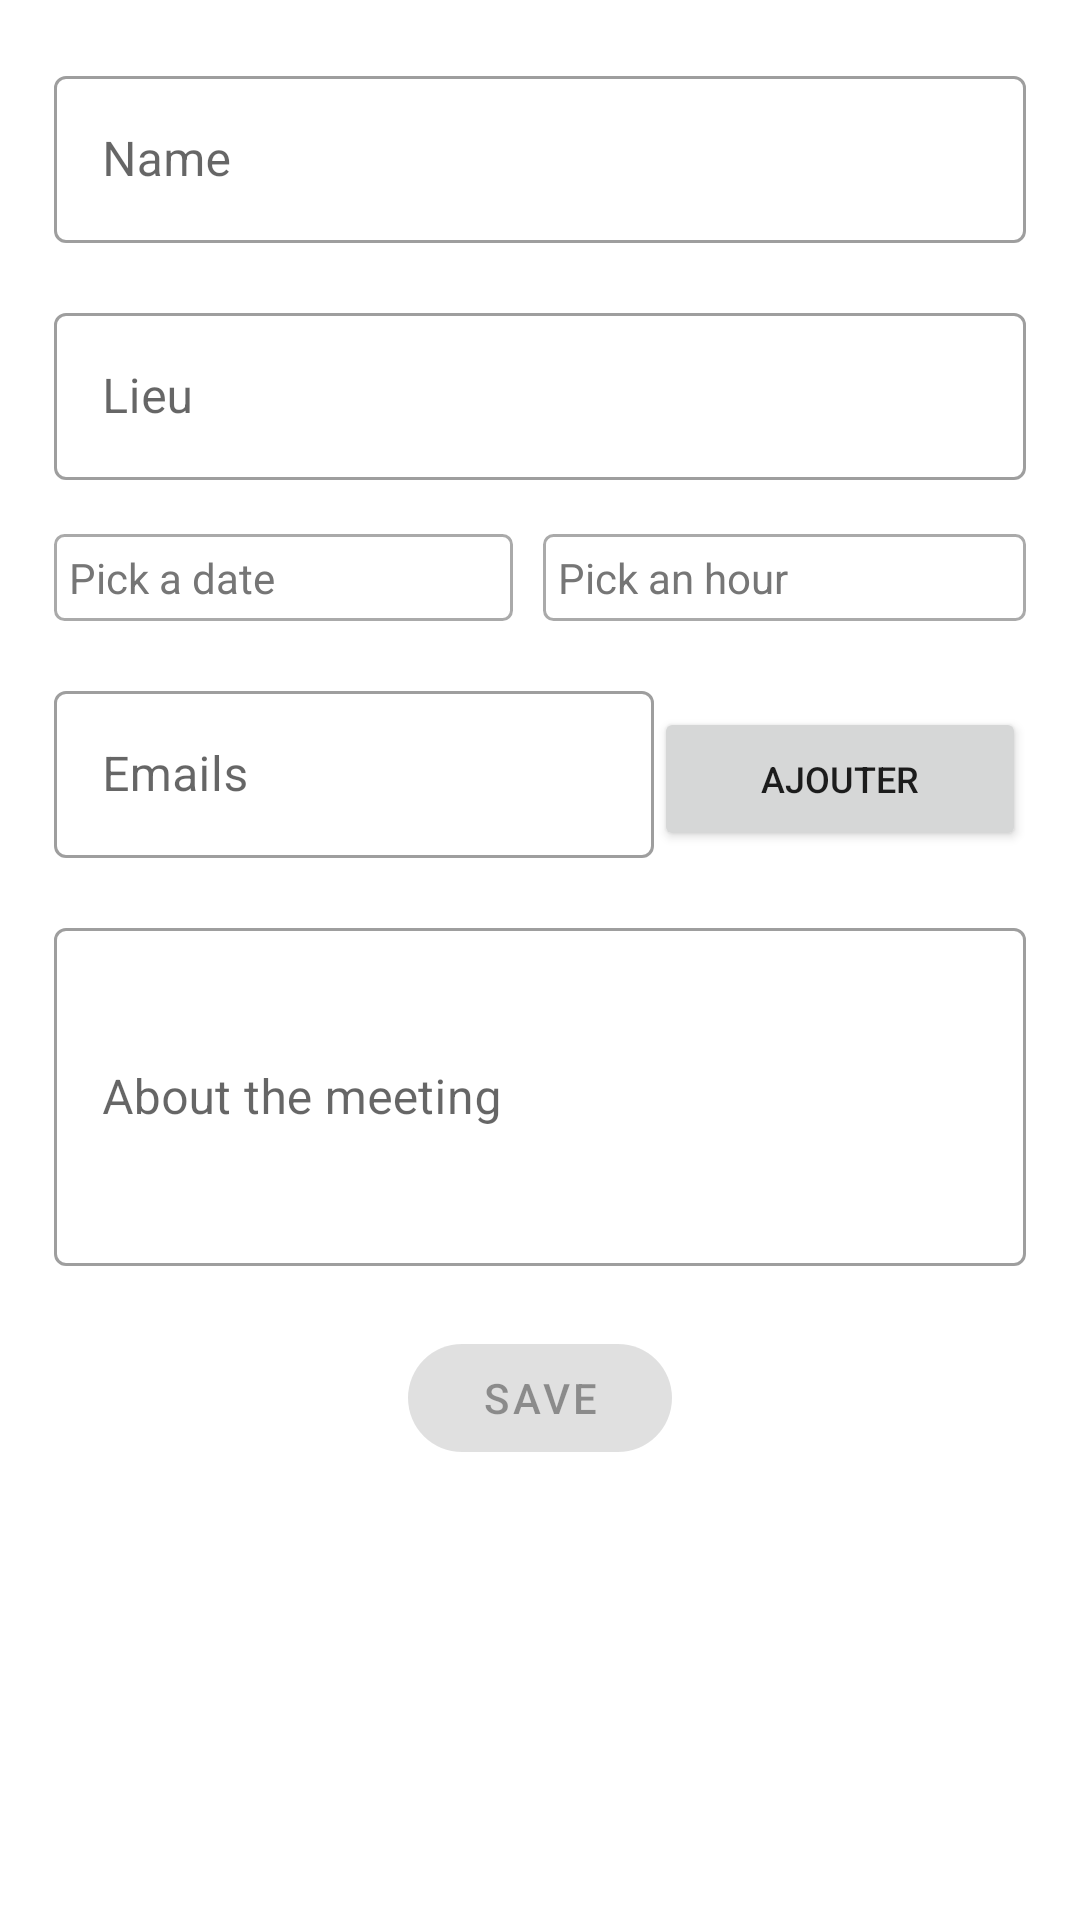

Produce the Android XML layout that renders to this screen, including the resource entries it uses.
<!-- AndroidManifest.xml: activity theme AppTheme -->
<!-- res/layout/activity_add_reu.xml -->
<?xml version="1.0" encoding="utf-8"?>
<androidx.core.widget.NestedScrollView
    xmlns:android="http://schemas.android.com/apk/res/android"
    xmlns:app="http://schemas.android.com/apk/res-auto"
    xmlns:tools="http://schemas.android.com/tools"
    android:layout_width="match_parent"
    android:layout_height="match_parent"
    app:layout_behavior="@string/appbar_scrolling_view_behavior"
    tools:context="com.openclassrooms.mareu.ui.AddReuActivity">


    <LinearLayout
        android:layout_width="match_parent"
        android:layout_height="wrap_content"
        android:orientation="vertical"
        android:layout_marginStart="18dp"
        android:layout_marginEnd="18dp"
        app:layout_constraintStart_toStartOf="parent"
        app:layout_constraintTop_toTopOf="parent">

        <ImageView
            android:id="@+id/color"
            android:layout_width="0dp"
            android:layout_height="0dp"
            android:layout_marginTop="0dp"
            android:layout_gravity="center_horizontal"/>

        <com.google.android.material.textfield.TextInputLayout
            android:id="@+id/nameLyt"
            style="@style/Widget.MaterialComponents.TextInputLayout.OutlinedBox"
            android:layout_width="match_parent"
            android:layout_height="wrap_content"
            android:layout_marginTop="20dp">

            <com.google.android.material.textfield.TextInputEditText
                android:id="@+id/name"
                android:layout_width="match_parent"
                android:layout_height="wrap_content"
                android:ems="10"
                android:hint="Name"
                android:inputType="textPersonName" />
        </com.google.android.material.textfield.TextInputLayout>

        <com.google.android.material.textfield.TextInputLayout
            android:id="@+id/lieuLyt"
            style="@style/Widget.MaterialComponents.TextInputLayout.OutlinedBox"
            android:layout_width="match_parent"
            android:layout_height="wrap_content"
            android:layout_marginTop="18dp">

            <com.google.android.material.textfield.TextInputEditText
                android:id="@+id/lieu"
                android:layout_width="match_parent"
                android:layout_height="wrap_content"
                android:ems="10"
                android:hint="Lieu"
                android:inputType="phone" />
        </com.google.android.material.textfield.TextInputLayout>

        <LinearLayout
            android:layout_width="match_parent"
            android:layout_height="match_parent"
            android:layout_marginTop="18dp"
            android:orientation="horizontal">

        <TextView
            android:id="@+id/datePickerLyt"
            android:layout_width="wrap_content"
            android:layout_height="wrap_content"
            android:layout_weight="1"
            android:padding="5dp"
            android:background="@drawable/custom_date_background"
            android:clickable="true"
            android:inputType="none"
            android:textColorHint="#767676"
            android:hint="Pick a date">
        </TextView>

        <TextView
            android:id="@+id/timePickerLyt"
            android:layout_width="wrap_content"
            android:layout_height="wrap_content"
            android:layout_marginLeft="10dp"
            android:layout_weight="1"
            android:padding="5dp"
            android:background="@drawable/custom_date_background"
            android:clickable="true"
            android:inputType="none"
            android:textColorHint="#767676"
            android:hint="Pick an hour">
        </TextView>

        </LinearLayout>

        <LinearLayout
            android:layout_width="match_parent"
            android:layout_height="match_parent"
            android:orientation="horizontal">

        <com.google.android.material.textfield.TextInputLayout
            android:id="@+id/emailLyt"
            style="@style/Widget.MaterialComponents.TextInputLayout.OutlinedBox"
            android:layout_width="wrap_content"
            android:layout_height="wrap_content"
            android:layout_weight="4"
            android:layout_marginTop="18dp">


            <com.google.android.material.textfield.TextInputEditText
                android:id="@+id/email"
                android:layout_width="match_parent"
                android:layout_height="wrap_content"
                android:ems="10"
                android:hint="Emails"
                android:inputType="textEmailAddress" />

        </com.google.android.material.textfield.TextInputLayout>

            <Button
                android:id="@+id/add_email_button"
                android:layout_width="wrap_content"
                android:layout_height="wrap_content"
                android:layout_weight="1"
                android:layout_marginTop="18dp"
                android:text="Ajouter"
                android:textSize="12dp">
            </Button>

        </LinearLayout>

        <com.google.android.material.chip.ChipGroup
            android:id="@+id/chip_group"
            android:layout_width="match_parent"
            android:layout_height="wrap_content">
        </com.google.android.material.chip.ChipGroup>

        <com.google.android.material.textfield.TextInputLayout
            android:id="@+id/aboutItLyt"
            style="@style/Widget.MaterialComponents.TextInputLayout.OutlinedBox"
            android:layout_width="match_parent"
            android:layout_height="wrap_content"
            android:layout_marginTop="18dp">

            <com.google.android.material.textfield.TextInputEditText
                android:id="@+id/aboutIt"
                android:layout_width="match_parent"
                android:layout_height="wrap_content"
                android:lines="4"
                android:minLines="4"
                android:ems="10"
                android:hint="About the meeting"
                android:inputType="textMultiLine" />
        </com.google.android.material.textfield.TextInputLayout>

        <com.google.android.material.button.MaterialButton
            android:id="@+id/create"
            style="@style/Widget.MaterialComponents.Button"
            android:layout_width="wrap_content"
            android:layout_height="wrap_content"
            android:enabled="false"
            android:layout_gravity="center"
            app:cornerRadius="20dp"
            android:layout_marginTop="20dp"
            android:text="Save"/>

    </LinearLayout>



</androidx.core.widget.NestedScrollView>
<!-- resources referenced by this layout -->
<resources>
  <!-- drawable custom_date_background (drawable) -->
  <?xml version="1.0" encoding="utf-8"?>
  <shape
      xmlns:android="http://schemas.android.com/apk/res/android"
      android:shape="rectangle">
      <corners
          android:radius="3dp"
          android:topRightRadius="3dp"
          android:bottomRightRadius="3dp"
          android:bottomLeftRadius="3dp" />
      <stroke
          android:width="1dp"
          android:color="@android:color/darker_gray" />
  </shape>
  <style name="AppTheme" parent="Theme.MaterialComponents.DayNight.DarkActionBar">
          
          <item name="colorPrimary">@color/colorPrimary</item>
          <item name="colorPrimaryDark">@color/colorPrimaryDark</item>
          <item name="colorAccent">@color/colorAccent</item>
      </style>
  <color name="colorPrimary">#2196F3</color>
  <color name="colorPrimaryDark">#292829</color>
  <color name="colorAccent">#FFFFFF</color>
</resources>
